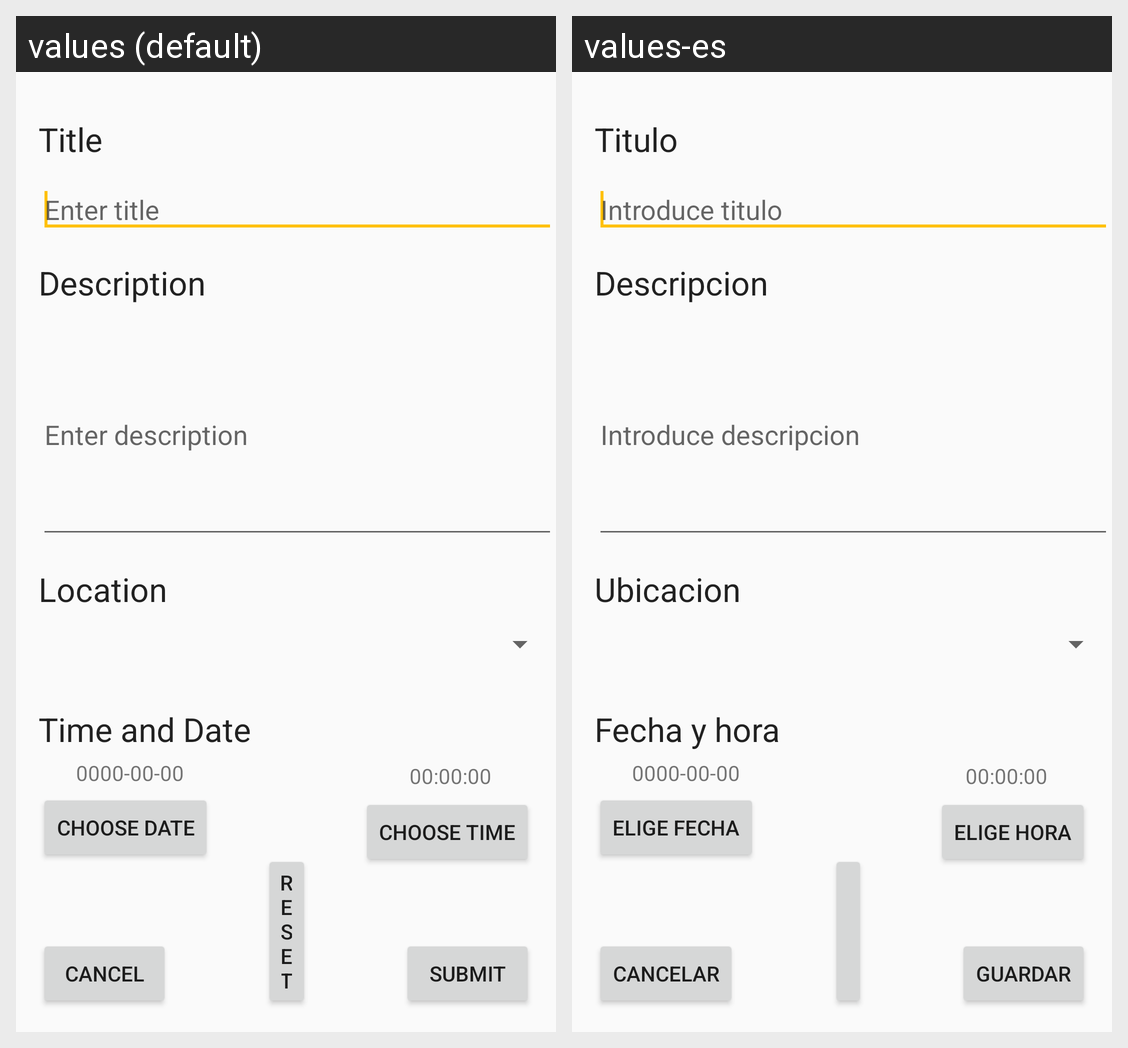

Locale-by-locale string values for the Android screen shown in this grid:
Android screen res/layout/fragment_add_evento.xml rendered under 2 locales, left to right: values (default), values-es. Device: Nexus 5 (rendered at 1080×1920; each locale shown at half size, 540×960, under a caption strip naming it); theme AppTheme.
Strings drawn on this screen, with the default value and each locale's value (text and hints the layout hard-codes, and strings that could not be matched under every locale, appear in the picture but are not listed):

e_title_string
  values: Title
  values-es: Titulo

e_enter_title_string
  values: Enter title
  values-es: Introduce titulo

e_descripcion_string
  values: Description
  values-es: Descripcion

e_enter_description_string
  values: Enter description
  values-es: Introduce descripcion

e_ubicacion_string
  values: Location
  values-es: Ubicacion

e_time_and_date_string
  values: Time and Date
  values-es: Fecha y hora

e_no_date_set_string
  values: 0000-00-00
  values-es: 0000-00-00

e_no_time_set_string
  values: 00:00:00
  values-es: 00:00:00

e_choose_date_string
  values: Choose Date
  values-es: Elige fecha

e_choose_time_string
  values: Choose Time
  values-es: Elige hora

e_cancel_string
  values: Cancel
  values-es: Cancelar

e_submit_string
  values: Submit
  values-es: Guardar
